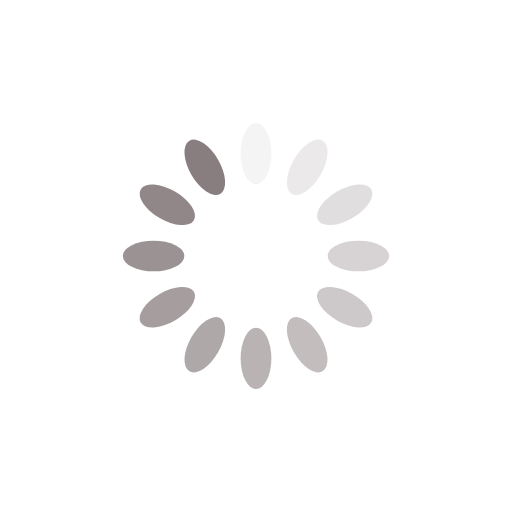
t = 0.00 s
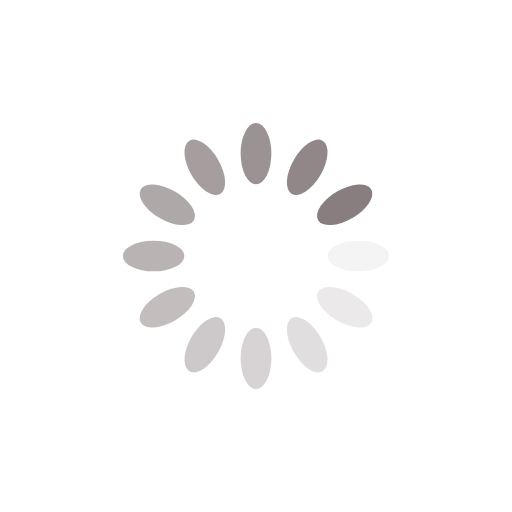
t = 0.25 s
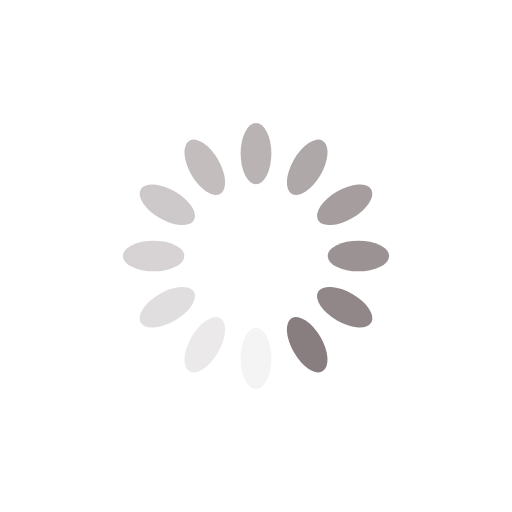
t = 0.50 s
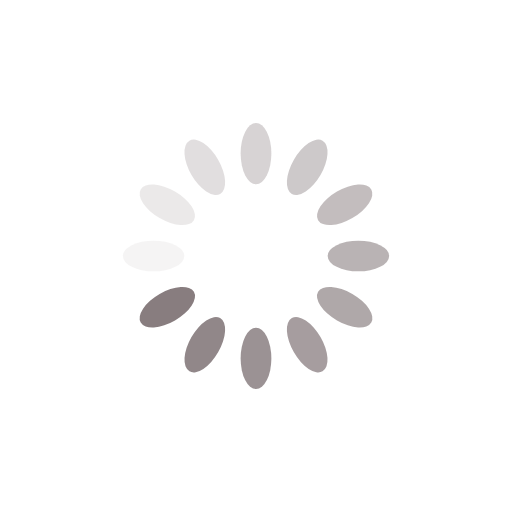
t = 0.75 s

The animated SVG that drew these frames (rendered in a browser with its animation timeline set to each time). Animation: 12 SMIL elements (animate=12); one cycle of 1.00 s, repeats indefinitely.

<svg xmlns="http://www.w3.org/2000/svg" width="200" height="200" preserveAspectRatio="xMidYMid" style="margin:auto;background:#fff;display:block;shape-rendering:auto" viewBox="0 0 100 100"><rect width="6" height="12" x="47" y="24" fill="#887d7f" rx="3" ry="6"><animate attributeName="opacity" begin="-0.9166666666666666s" dur="1s" keyTimes="0;1" repeatCount="indefinite" values="1;0"/></rect><rect width="6" height="12" x="47" y="24" fill="#887d7f" rx="3" ry="6" transform="rotate(30 50 50)"><animate attributeName="opacity" begin="-0.8333333333333334s" dur="1s" keyTimes="0;1" repeatCount="indefinite" values="1;0"/></rect><rect width="6" height="12" x="47" y="24" fill="#887d7f" rx="3" ry="6" transform="rotate(60 50 50)"><animate attributeName="opacity" begin="-0.75s" dur="1s" keyTimes="0;1" repeatCount="indefinite" values="1;0"/></rect><rect width="6" height="12" x="47" y="24" fill="#887d7f" rx="3" ry="6" transform="rotate(90 50 50)"><animate attributeName="opacity" begin="-0.6666666666666666s" dur="1s" keyTimes="0;1" repeatCount="indefinite" values="1;0"/></rect><rect width="6" height="12" x="47" y="24" fill="#887d7f" rx="3" ry="6" transform="rotate(120 50 50)"><animate attributeName="opacity" begin="-0.5833333333333334s" dur="1s" keyTimes="0;1" repeatCount="indefinite" values="1;0"/></rect><rect width="6" height="12" x="47" y="24" fill="#887d7f" rx="3" ry="6" transform="rotate(150 50 50)"><animate attributeName="opacity" begin="-0.5s" dur="1s" keyTimes="0;1" repeatCount="indefinite" values="1;0"/></rect><rect width="6" height="12" x="47" y="24" fill="#887d7f" rx="3" ry="6" transform="rotate(180 50 50)"><animate attributeName="opacity" begin="-0.4166666666666667s" dur="1s" keyTimes="0;1" repeatCount="indefinite" values="1;0"/></rect><rect width="6" height="12" x="47" y="24" fill="#887d7f" rx="3" ry="6" transform="rotate(210 50 50)"><animate attributeName="opacity" begin="-0.3333333333333333s" dur="1s" keyTimes="0;1" repeatCount="indefinite" values="1;0"/></rect><rect width="6" height="12" x="47" y="24" fill="#887d7f" rx="3" ry="6" transform="rotate(240 50 50)"><animate attributeName="opacity" begin="-0.25s" dur="1s" keyTimes="0;1" repeatCount="indefinite" values="1;0"/></rect><rect width="6" height="12" x="47" y="24" fill="#887d7f" rx="3" ry="6" transform="rotate(270 50 50)"><animate attributeName="opacity" begin="-0.16666666666666666s" dur="1s" keyTimes="0;1" repeatCount="indefinite" values="1;0"/></rect><rect width="6" height="12" x="47" y="24" fill="#887d7f" rx="3" ry="6" transform="rotate(300 50 50)"><animate attributeName="opacity" begin="-0.08333333333333333s" dur="1s" keyTimes="0;1" repeatCount="indefinite" values="1;0"/></rect><rect width="6" height="12" x="47" y="24" fill="#887d7f" rx="3" ry="6" transform="rotate(330 50 50)"><animate attributeName="opacity" begin="0s" dur="1s" keyTimes="0;1" repeatCount="indefinite" values="1;0"/></rect></svg>
